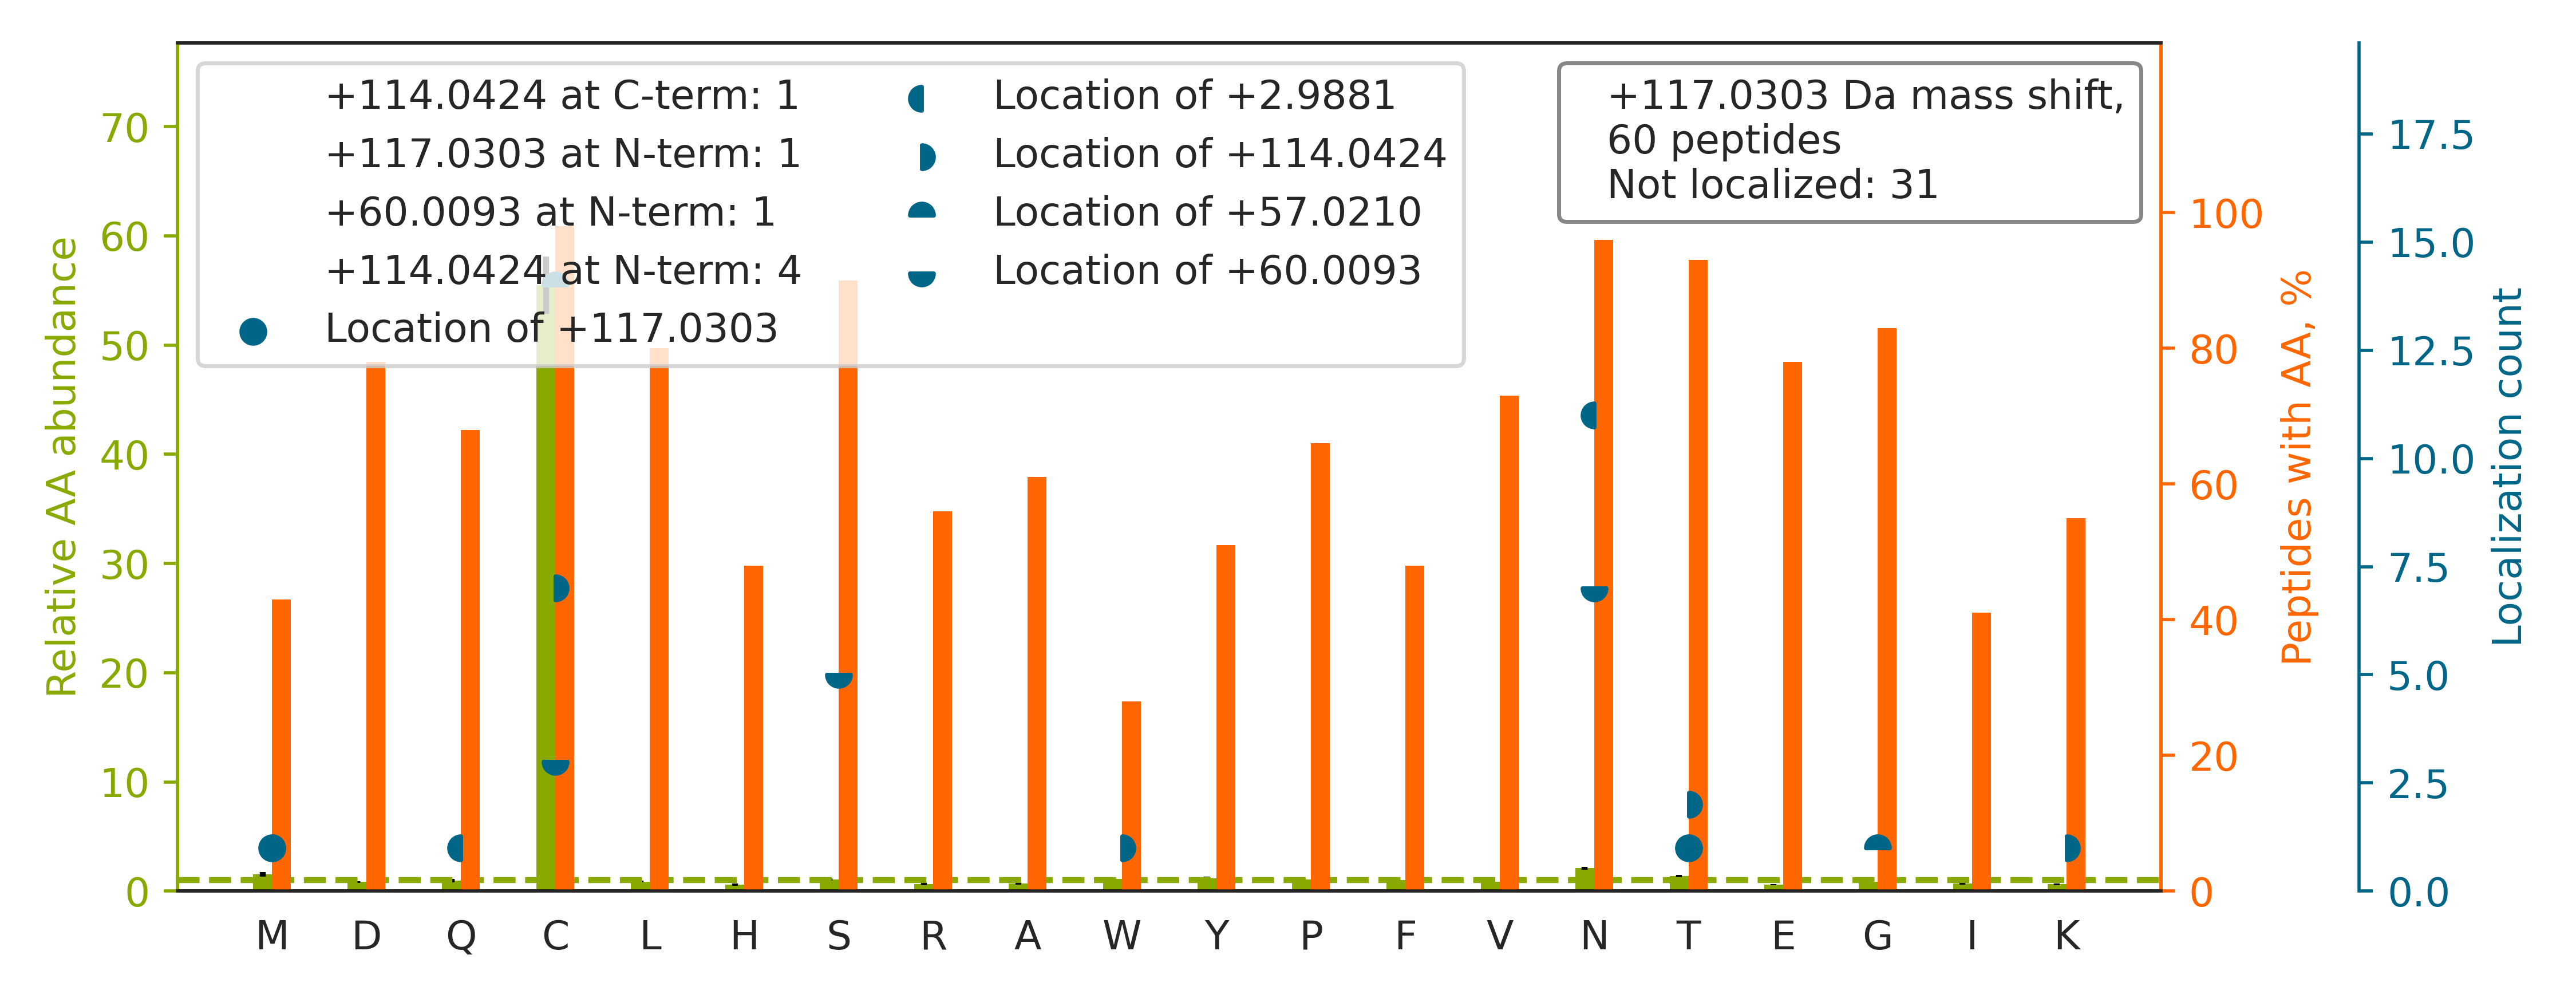

The table this chart was drawn from, first rows:
top isoform	localization score	spectrum
R.YLFVYRPDQVSAVDSYYYDDGC[+57]EPCGN[+60]D…	0.4567	man_10.25651.25651.4
K.NCGVNCSGDVFTALIGEIASPNYPKPYPENSR.C		man_11.30851.30851.3
R.YLFVYRPDQVSAVDSYYYDDGC[+57]EPCGNDTFN[+…	0.07348	man_17.27417.27417.3
K.VYDPLYCESVHNFTLPSWATEDTMTK.L		man_16.26284.26284.3
K.NACCSTNTSQEAHKDVSYLYR.F		man_18.13798.13798.2
R.HEEGHMLNCTCFGQGR.G		man_13.11200.11200.2
R.KNACC[+114]STN[+3]TSQEAHK.D	0.9028	man_16.1447.1447.2
R.FDFQGTCEYLLSAPCHGPPLGAENFTVTVANEHR.G		man_11.28111.28111.3
R.QLHCCGIHNYSDWENTDWFK.E		man_16.21606.21606.3
K.DRQDGEEVLQC[+57]MPVCGRPVTPIAQN[+60]QTT…	0.1516	man_20.23233.23233.4
K.GSLEVNCSTTCNQPEVGGLETSLDK.I		man_10.20764.20764.2
K.ALVLEQLTPALHS[+60]TNFSC[+57]VLVDPEQVVQ…	0.006375	man_20.31268.31268.3
R.QDGEEVLQC[+57]MPVCGRPVTPIAQN[+60]QTTLG…	0.8828	man_11.22975.22975.3
R.QQQHLFGSN[+3]VTDCSGNFC[+114]LFR.S	0.9937	man_13.25617.25617.2
R.TPSVNIGCCIENVLLQQNLTVGSQTGNDIGER.D		man_14.30568.30568.3
R.YFYN[+3]GTSMACETFQYGGC[+114]MGNGNNFVTE…	0.9041	man_15.28239.28239.3
K.WN[+60]NTG[+57]CQALPSQDEGPSK.A	0.01814	man_15.13869.13869.2
R.KDLLVN[+3]GC[+114]CNVNVPSTK.Q	0.9473	man_17.15379.15379.2
K.HSNCTHQQDAGVTCSDGSNLEMR.L		man_19.9337.9337.3
K.DFHLEHHPNCTLDYLAVYDGPSSNSHLLTQLCGDEKPP…		man_11.26653.26653.5
R.KGDVSLTIENVTLADSGIYCCR.I		man_17.26938.26938.2
R.GPGTLGWCVHNESCLPRPEQAR.C		man_11.17992.17992.3
R.CT[+57]LQQDCTNS[+60]SQQHFWTSASEGPSR.C	0.03145	man_13.15916.15916.3
R.TIQTICLPSMYNDPQFGTSCEITGFGKENSTDYLYPEQ…		man_11.28976.28976.4
R.CNT[+114]AAPMWLN[+3]GTHPSSDEGIVSR.K	0.981	man_14.15908.15908.2
R.TPSVNIGCCIENVLLQQNLTVGSQTGNDIGERDK.I		man_20.30829.30829.4
K.QSGDVTC[+57]N[+60]CTDGR.V	0.7507	man_16.3798.3798.2
R.FNFQGT[+114]CEYLLSAPCHGPPLGAEN[+3]FTVT…	0.2486	man_20.28969.28969.3
R.SALLEFACTHNLGNCSTTAMK.L		man_19.24850.24850.3
R.W[+114]HCQCKQ[+3]DFNITDISLLEHR.L	0.1517	man_16.20229.20229.4
R.KPCQNNASCIDANEK.Q		man_12.1733.1733.2
K.KLVMGVPWYGYDYTCLNLSEDHVCTIAK.V		man_11.27700.27700.3
R.S[+60]YSC[+57]QVTHEGSTVEK.T	0.9991	man_11.8035.8035.2
K.NQNTFLLTTFANVVNVCGNPN[+60]MTC[+57]PSNK…	0.9608	man_16.28116.28116.3
K.DLLVNGCCNVNVPSTK.Q		man_16.16222.16222.2
R.ILT[+60]NNSQTPILSPQEVVSCSQYAQGC[+57]EG…	0.9384	man_14.29364.29364.4
K.GYFYIPPLATHTICDRNHTWLPVSDDACYR.E		man_13.26672.26672.4
K.MEDGLLTCHGPGPDNCTK.C		man_19.15099.15099.2
K.SFSGVLDC[+57]GNCS[+60]R.I	0.8405	man_16.13961.13961.2
K.TVDVCCHFTNAANNSVWSPSMK.L		man_13.20756.20756.3
K.NTSCDSGLGCQDTLMLIESGPQVSLVLSK.G		man_11.30798.30798.3
R.IQNYS[+60]VMDIC[+57]DYDESSGR.W	0.7536	man_16.15046.15046.3
K.IYDISNDMTVNEGTNVTLTCLATGKPEPSISWR.H		man_11.25647.25647.4
R.EHYN[+3]LSAATCSPGQMC[+114]GHYTQVVWAK.T	0.7866	man_16.18368.18368.4
K.TMDYVCCAYNNITGR.Q		man_17.26296.26296.2
K.MPSQAPTGNFYPQPLLNSSMCLEDSR.Y		man_13.23791.23791.3
K.C[+114]CGFTN[+3]YTDFEDSPYFK.E	0.8366	man_17.27740.27740.2
K.HYLVSN[+3]ISHDTVLQCHFTCSGK[+114].Q	0.2698	man_18.21291.21291.3
R.IC[+57]LQVGSQC[+60]STNESEKPSILVEK.C	0.7755	man_14.19487.19487.3
R.EGSNSLIC[+60]SC[+57]DYDGGSVHISK.H	0.744	man_20.17608.17608.2
R.NQHIPQYCGSCWAHASTSAMADR.I		man_10.16986.16986.3
K.C[+114]CGAAN[+3]YTDWEKIPSMSK.N	0.8353	man_18.24230.24230.3
R.QKNDSGLDYQSC[+60]PTSEDC[+57]ENNPVDSFWK…	0.02983	man_12.24096.24096.3
R.VGANGTCLWDPNFQGLCNAPLSAATEYR.F		man_13.28213.28213.3
R.EACQGTSPPVVSCYNASDHVYK.G		man_19.16001.16001.2
R.MLAQHCVDANNTFCFDNPR.G		man_19.20387.20387.2
R.M[+114]DPPCTN[+3]TTAASTYLNNPYVR.K	0.009029	man_19.20721.20721.3
K.RHEEGHMLNCTCFGQGR.G		man_17.9547.9547.4
K.VTTYCNETMTGWVHDVLGR.N		man_19.22020.22020.4
-.M[+117]TSEFFAAQLR.A	0.9986	man_16.23636.23636.2
